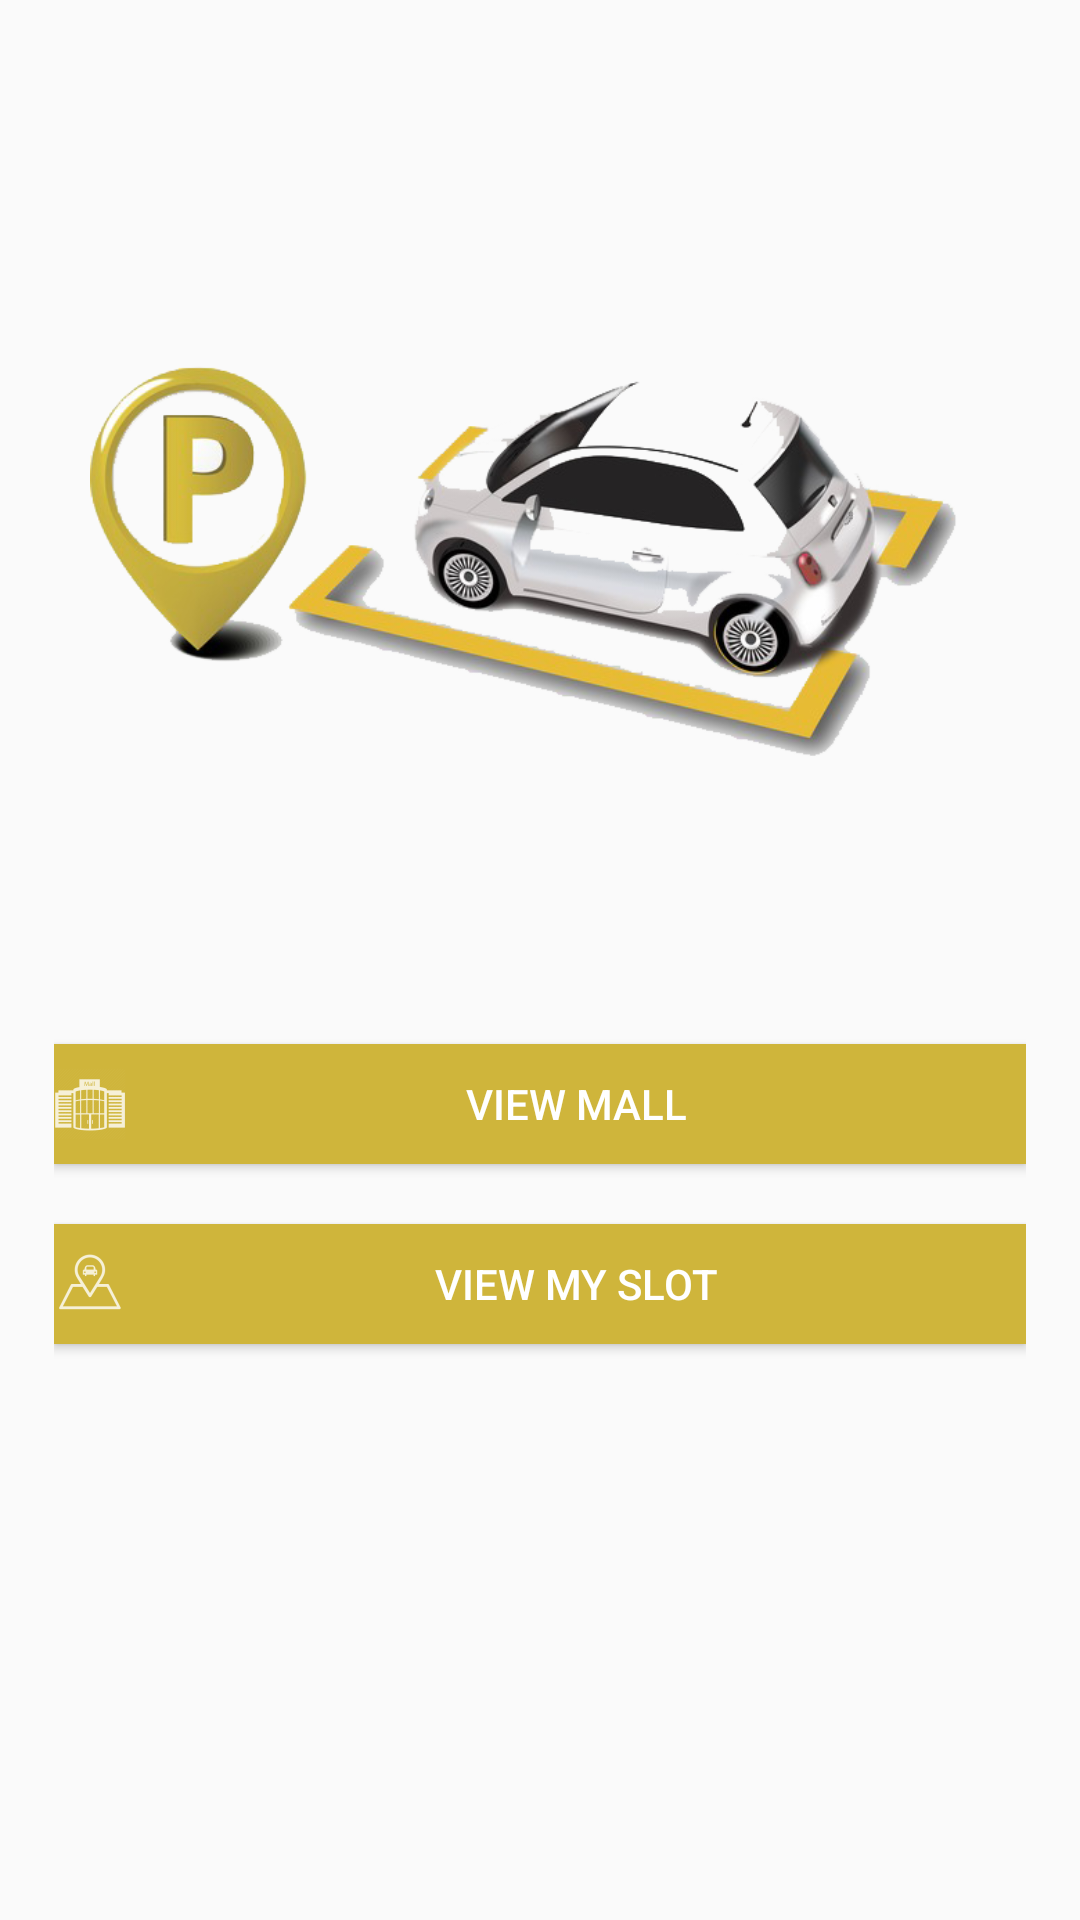

Write the Android layout XML for this screen, with the resource values it uses.
<!-- AndroidManifest.xml: application theme AppTheme -->
<!-- res/layout/activity_user_home.xml -->
<?xml version="1.0" encoding="utf-8"?>
<RelativeLayout xmlns:android="http://schemas.android.com/apk/res/android"
    xmlns:app="http://schemas.android.com/apk/res-auto"
    xmlns:tools="http://schemas.android.com/tools"
    android:layout_width="match_parent"
    android:layout_height="match_parent"
    tools:context=".Activity.Activity.UserHome">

    <ImageView
        android:layout_width="300dp"
        android:layout_height="200dp"
        android:layout_alignParentTop="true"
        android:layout_centerHorizontal="true"
        android:layout_marginTop="88dp"
        android:src="@drawable/userhomeimg" />

    <LinearLayout
        android:padding="18dp"
        android:layout_width="match_parent"
        android:layout_height="match_parent"
        android:orientation="vertical"
        android:layout_marginTop="280dp">
        <Button
            android:id="@+id/btn_view_mall"
            android:drawableLeft="@drawable/ic_icon_mall"
            android:layout_width="match_parent"
            android:layout_height="40dp"
            android:text="View mall"
            android:layout_marginTop="50dp"
            android:textColor="@color/white"
            android:background="@color/gold"/>
        <Button
            android:id="@+id/btn_view_myslot"
            android:drawableLeft="@drawable/ic_icon_park"
            android:text="view my slot"
            android:layout_marginTop="20dp"
            android:textColor="@color/white"
            android:layout_width="match_parent"
            android:layout_height="40dp"
            android:background="@color/gold"
            />

    </LinearLayout>

</RelativeLayout>
<!-- resources referenced by this layout -->
<resources>
  <color name="gold">#CFB53B</color>
  <color name="white">#FFFFFF</color>
  <!-- drawable ic_icon_mall: png bitmap (drawable-hdpi, 984 bytes) -->
  <!-- drawable ic_icon_park: png bitmap (drawable-hdpi, 662 bytes) -->
  <!-- drawable userhomeimg: png bitmap (drawable, 133134 bytes) -->
  <style name="AppTheme" parent="Theme.AppCompat.Light.DarkActionBar">
  
  
          
      </style>
</resources>
